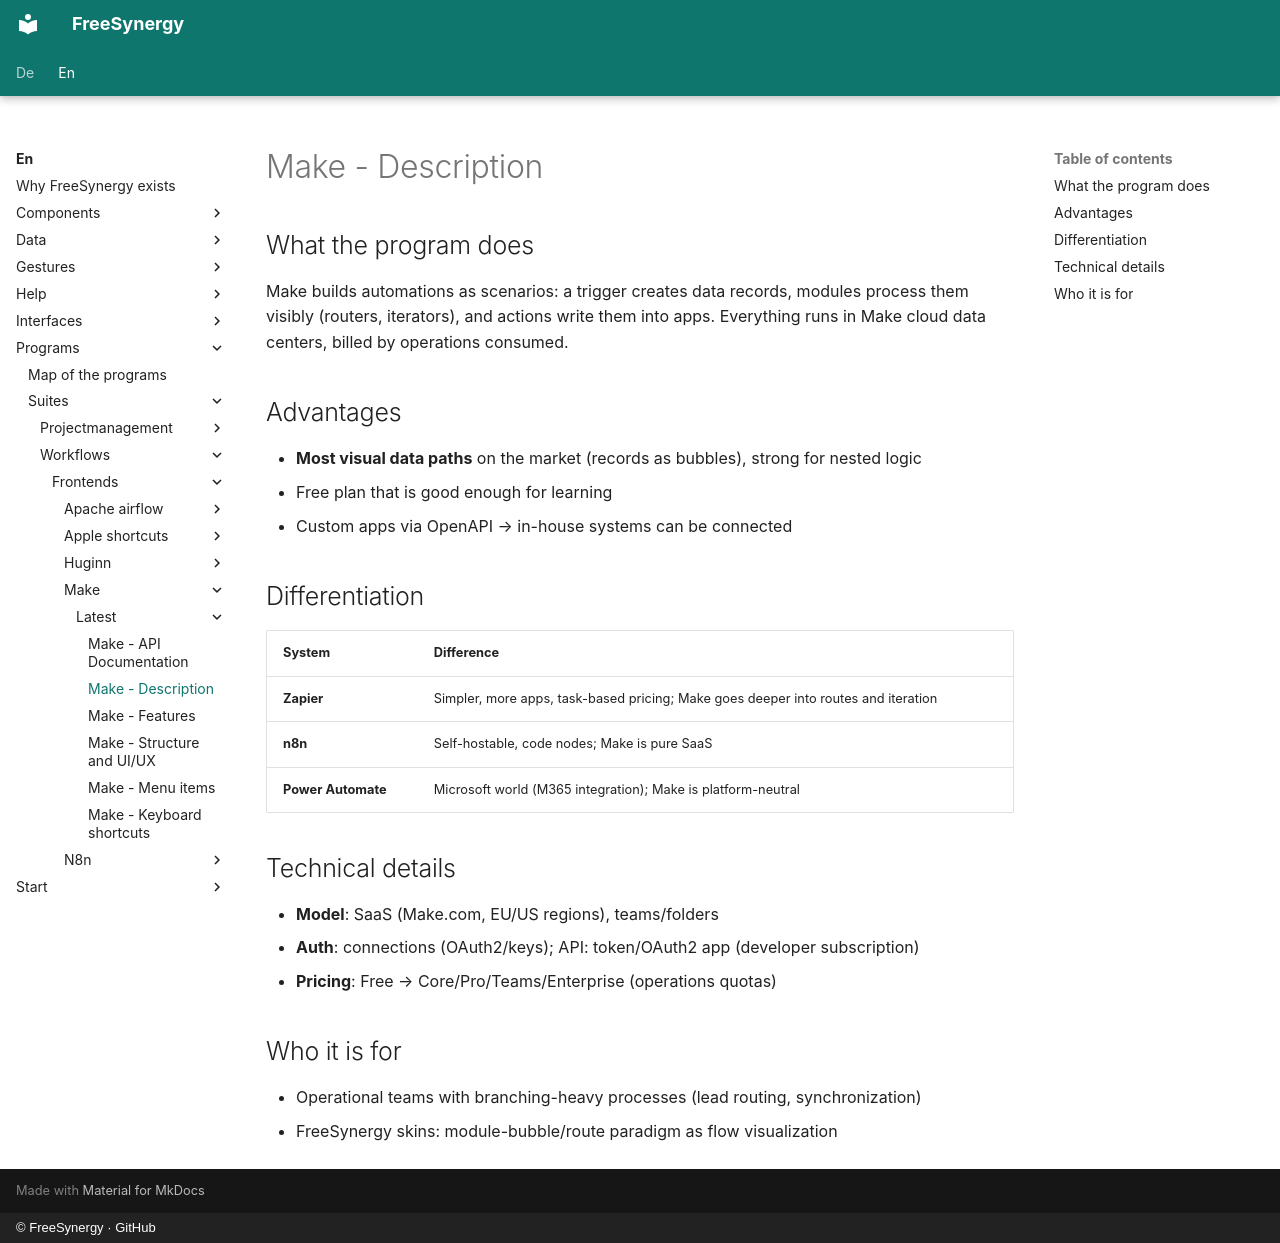

repository: FreeSynergy/fs-documentation · page: en/programs/suites/workflows/frontends/make/latest/description/index.html · generator: mkdocs · copyright: © FreeSynergy · GitHub

# Make - Description

## What the program does

Make builds automations as scenarios: a trigger creates data records, modules process them visibly (routers, iterators), and actions write them into apps. Everything runs in Make cloud data centers, billed by operations consumed.

## Advantages

- **Most visual data paths** on the market (records as bubbles), strong for nested logic
- Free plan that is good enough for learning
- Custom apps via OpenAPI → in-house systems can be connected

## Differentiation

| System | Difference |
|--------|-------------|
| **Zapier** | Simpler, more apps, task-based pricing; Make goes deeper into routes and iteration |
| **n8n** | Self-hostable, code nodes; Make is pure SaaS |
| **Power Automate** | Microsoft world (M365 integration); Make is platform-neutral |

## Technical details

- **Model**: SaaS (Make.com, EU/US regions), teams/folders
- **Auth**: connections (OAuth2/keys); API: token/OAuth2 app (developer subscription)
- **Pricing**: Free → Core/Pro/Teams/Enterprise (operations quotas)

## Who it is for

- Operational teams with branching-heavy processes (lead routing, synchronization)
- FreeSynergy skins: module-bubble/route paradigm as flow visualization
